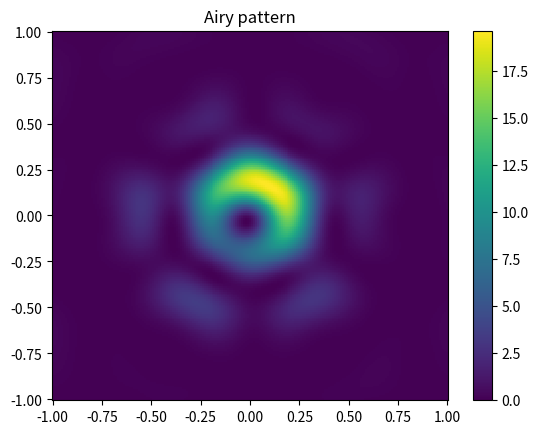

The matplotlib source for this figure:
import cmath as cm
import math as m
import numpy as np
import matplotlib.pyplot as plt
from scipy.special import jvp
from math import *

'''Constants in SI'''
R = 1e-3
a = 5e-4
lmbd = 720e-9
k = 2 * cm.pi / lmbd
E0 = 1
z = 1
N = 201

teta_max = 1 * R
tetas = np.linspace(-teta_max, teta_max, N, endpoint=True)


def f_constants(teta_x: float, teta_y: float, E=E0):
    if teta_x == 0 and teta_y == 0:
        return pi * a ** 2 * E / (lmbd * z)
    sq = m.sqrt(teta_x ** 2 + teta_y ** 2)
    j = jvp(1, k * a * sq, 0)
    return a * E * j / (z * sq)


def certain_e(teta_x: float, teta_y: float, phase: float):
    return cm.exp(complex('j') * (-(k * R) * (teta_x + teta_y) + phase))


def i_4_sources(phase_arr, teta_x: float, teta_y: float):
    exps = np.array([certain_e(teta_x/2, teta_y/2, phase_arr[0]), certain_e(-teta_x/2, teta_y/2, phase_arr[1]),
                     certain_e(teta_x/2, -teta_y/2, phase_arr[2]), certain_e(-teta_x/2, -teta_y/2, phase_arr[3])])
    res_exp = sum(exps)
    return f_constants(teta_x, teta_y) ** 2 * (res_exp.real ** 2 + res_exp.imag ** 2)


def i_n_sources(coord_arr, phase_arr, teta_x: float, teta_y: float):
   exps = np.array([certain_e(coords[0]*teta_x, coords[1]*teta_y, phase) for coords, phase in zip(coord_arr, phase_arr)])
   res_exp = np.sum(exps)
   return f_constants(teta_x, teta_y) ** 2 * (res_exp.real ** 2 + res_exp.imag ** 2)

def num_py_arr(tetas, phase_arr=None):
    if phase_arr is None:
        phase_arr = [0, 0, 0, 0]
    return np.array([[i_4_sources(phase_arr, x, y) for y in tetas] for x in tetas])


def show_graf(tetas, fi_arr, title='Airy pattern'):
    # print(fi_arr / 2 / pi)
    i_2d_arr = num_py_arr(tetas, fi_arr)
    fig, ax = plt.subplots()
    ax.set_title(title)
    cf = ax.pcolormesh(tetas / R, tetas / R, i_2d_arr)
    # for i in range(4):
    #       plt.arrow(0, 0, cos(fi_arr[i]) / 2, sin(fi_arr[i]) / 2, width = 0.02, color="black")
    fig.colorbar(cf, ax=ax)
    plt.show()

def num_py_arr_n(coords, tetas, phase_arr=None):
    if phase_arr is None:
        phase_arr = [0, 0, 0, 0]
    return np.array([[i_n_sources(coords, phase_arr, x, y) for y in tetas] for x in tetas])

def show_graf_n(tetas, coords ,fi_arr, title='Airy pattern'):
    # print(fi_arr / 2 / pi)
    i_2d_arr = num_py_arr_n(coords, tetas, fi_arr)
    fig, ax = plt.subplots()
    ax.set_title(title)
    cf = ax.pcolormesh(tetas / R, tetas / R, i_2d_arr)
    # for i in range(4):
    #       plt.arrow(0, 0, cos(fi_arr[i]) / 2, sin(fi_arr[i]) / 2, width = 0.02, color="black")
    fig.colorbar(cf, ax=ax)
    plt.show()

coords_7 = [(0, 0), (1, 0), (1/2,sqrt(3)/2), (-1/2,sqrt(3)/2), (-1, 0), (-1/2,-sqrt(3)/2), (1/2,-sqrt(3)/2)]
fi_0 = np.linspace(0, 2*pi,7)

print(fi_0)
show_graf_n(tetas, coords_7, fi_0)
# show_graf(tetas, fi_0)

# fi_0 = np.random.random(4) * 2 * pi
# show_graf(tetas, fi_0)
#
#
# def find_better_phase(real_phase_arr, plus_arr, tetas, size_of_point=5, steps=100):
#     # Фукция ищёт поправку к plus_arr, при постоянном phase_arr
#     plus_phase = np.zeros(len(real_phase_arr))
#     deltas = np.linspace(0, 2 * pi, steps)
#     new_tetas = tetas[len(tetas) // 2 - size_of_point: len(tetas) // 2 + size_of_point]
#
#     def i_in_focus(delta, i=0):
#         # Средняя интенсивность в квадрате 2*size_of_points+1
#         pluser = real_phase_arr + plus_arr + plus_phase
#         pluser[i] += delta
#         return np.array([([i_4_sources(pluser, x, y) for y in new_tetas]) for x in new_tetas]).mean()
#
#     for i in range(len(real_phase_arr)):
#         better_delta = max(deltas, key=lambda x: i_in_focus(x, i))
#         # print(better_delta / pi)
#         plus_phase[i] = better_delta
#
#     return (plus_phase)
#
#
# fi_0 = np.random.random(4)
# plused_phase = np.zeros(len(fi_0))
# show_graf(tetas, fi_0 + plused_phase)
#
# for num in range(4):
#     print(plused_phase)
#     plused_phase += find_better_phase(fi_0, plused_phase, tetas)
#     show_graf(tetas, fi_0 + plused_phase, f'Airy pattern corrected {num + 1}th')
